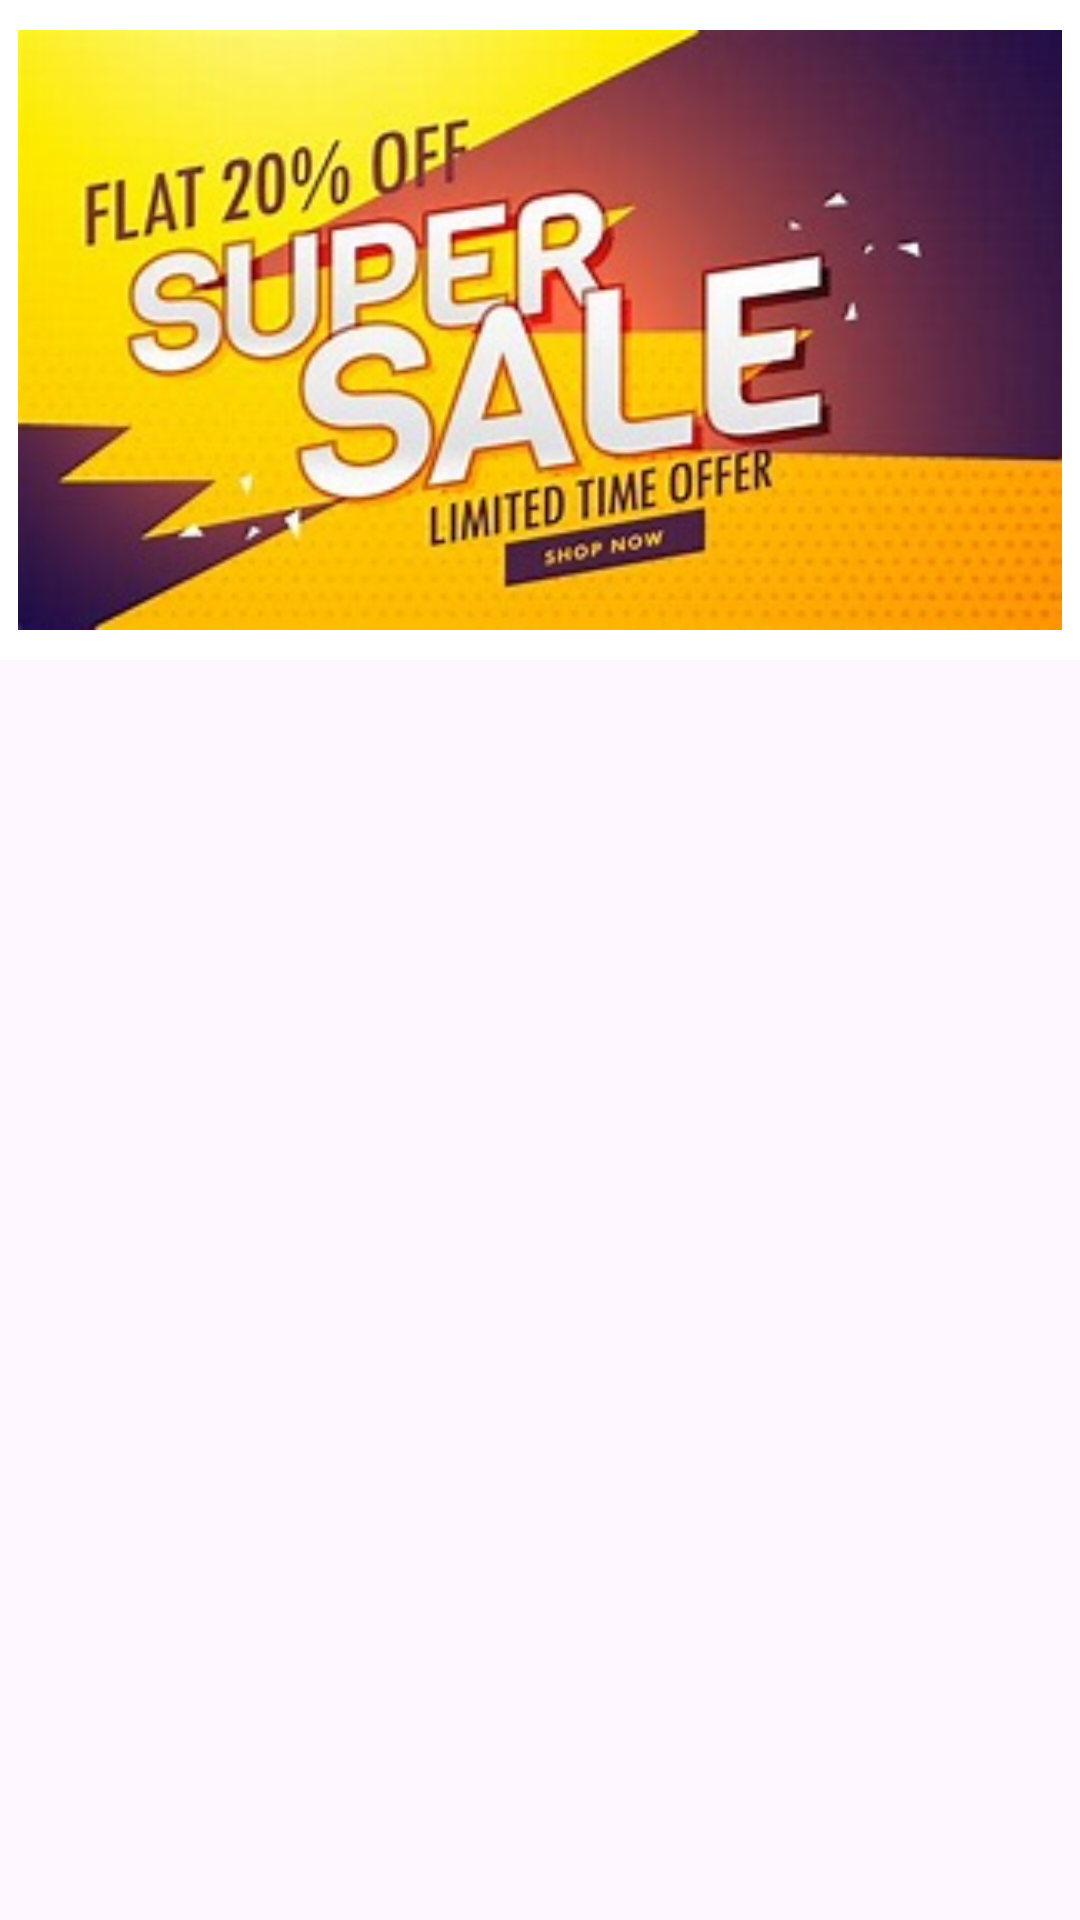

Reconstruct the res/layout file that produces this screen, plus the resources it refers to.
<!-- AndroidManifest.xml: application theme Theme.Login_page -->
<!-- res/layout/fragment_home.xml -->
<?xml version="1.0" encoding="utf-8"?>
<ScrollView
    xmlns:android="http://schemas.android.com/apk/res/android"
    xmlns:app="http://schemas.android.com/apk/res-auto"
    xmlns:tools="http://schemas.android.com/tools"
    android:layout_width="410dp"
    android:layout_height="wrap_content">

<androidx.constraintlayout.widget.ConstraintLayout
    android:layout_width="match_parent"
    android:layout_height="match_parent"
    android:background="@color/white"
    >

    <ViewFlipper
        android:id="@+id/flipper"
        android:layout_width="match_parent"
        android:layout_height="200dp"
        android:flipInterval="6000"
        android:autoStart="true"
        app:layout_constraintStart_toStartOf="parent"
        app:layout_constraintTop_toTopOf="parent"
        android:layout_marginVertical="10dp"
        android:inAnimation="@android:anim/slide_in_left"
        android:outAnimation="@android:anim/slide_out_right"
        >

        <ImageView
            android:layout_width="match_parent"
            android:layout_height="match_parent"
            android:src="@drawable/ad1"
            />

        <ImageView
            android:layout_width="match_parent"
            android:layout_height="match_parent"
            android:src="@drawable/ad2"
            />

        <ImageView
            android:layout_width="match_parent"
            android:layout_height="match_parent"
            android:src="@drawable/ad3"
            />

    </ViewFlipper>

    <androidx.recyclerview.widget.RecyclerView
        android:id="@+id/recyclerview"
        android:layout_width="match_parent"
        android:layout_height="wrap_content"
        android:layout_margin="10dp"
        android:layout_marginStart="4dp"
        android:layout_marginTop="8dp"
        app:layout_constraintStart_toStartOf="parent"
        app:layout_constraintTop_toBottomOf="@id/flipper"
        tools:listitem="@layout/card_view_design" />

</androidx.constraintlayout.widget.ConstraintLayout>

</ScrollView>
<!-- res/layout/card_view_design.xml (included above) -->
<?xml version="1.0" encoding="utf-8"?>
<androidx.constraintlayout.widget.ConstraintLayout xmlns:android="http://schemas.android.com/apk/res/android"
    xmlns:app="http://schemas.android.com/apk/res-auto"
    xmlns:tools="http://schemas.android.com/tools"
    android:layout_width="match_parent"
    android:layout_height="wrap_content"
    android:layout_margin="10dp"
    >

    <ImageView

        android:layout_width="120dp"
        android:layout_height="120dp"
        android:id="@+id/title_image"
        app:layout_constraintStart_toStartOf="parent"
        app:layout_constraintTop_toTopOf="parent"
        android:layout_margin="10dp"
        />

    <TextView
        android:id="@+id/pname"
        android:layout_width="0dp"
        android:layout_height="wrap_content"
        android:layout_marginStart="20dp"
        android:text="This is first product"
        android:textColor="@color/blue"
        android:textStyle="bold"
        android:textSize="15dp"
        app:layout_constraintStart_toEndOf="@id/title_image"
        app:layout_constraintTop_toTopOf="@id/title_image" />

    <TextView
        android:layout_width="0dp"
        android:layout_height="wrap_content"
        android:id="@+id/pdescription"
        android:textColor="@color/blue"
        android:layout_marginStart="20dp"
        android:text="This is its description"
        android:textStyle="bold"
        android:textSize="15dp"
        app:layout_constraintStart_toEndOf="@id/title_image"
        app:layout_constraintTop_toBottomOf="@id/pname"
        />

    <Button
        android:id="@+id/add_to_cart"
        android:layout_width="150dp"
        android:layout_height="35dp"
        android:layout_marginBottom="8dp"
        android:text="Add To Cart"
        android:textSize="10dp"
        android:textStyle="bold"
        android:backgroundTint="@color/mustard"
        app:layout_constraintBottom_toBottomOf="parent"
        app:layout_constraintEnd_toEndOf="parent"
        app:layout_constraintStart_toEndOf="@id/title_image"
        />

    <TextView
        android:layout_width="wrap_content"
        android:layout_height="wrap_content"
        android:id="@+id/pdiscount"
        android:textColor="@color/red"
        android:layout_marginStart="20dp"
        android:text="50"
        android:textStyle="bold"
        android:textSize="15dp"
        android:layout_marginTop="5dp"
        app:layout_constraintStart_toEndOf="@id/title_image"
        app:layout_constraintTop_toBottomOf="@id/pdescription"
        />

    <TextView
        android:layout_width="wrap_content"
        android:layout_height="wrap_content"
        android:id="@+id/symbol"
        android:textColor="@color/red"
        android:text="%off"
        android:textStyle="bold"
        android:textSize="15dp"
        android:layout_marginTop="5dp"
        app:layout_constraintStart_toEndOf="@id/pdiscount"
        app:layout_constraintTop_toBottomOf="@id/pdescription"
        />

    <TextView
        android:layout_width="wrap_content"
        android:layout_height="wrap_content"
        android:id="@+id/sym"
        android:textColor="@color/blue"
        android:layout_marginStart="15dp"
        android:layout_marginTop="5dp"
        android:text="M.R.P $ "
        android:textStyle="bold"
        android:textSize="15dp"
        app:layout_constraintStart_toEndOf="@id/symbol"
        app:layout_constraintTop_toBottomOf="@id/pdescription"
        />

    <TextView
        android:layout_width="wrap_content"
        android:layout_height="wrap_content"
        android:id="@+id/pprice"
        android:textColor="@color/blue"
        android:text="30"
        android:textStyle="bold"
        android:textSize="15dp"
        android:layout_marginTop="5dp"
        app:layout_constraintStart_toEndOf="@id/sym"
        app:layout_constraintTop_toBottomOf="@id/pdescription"
        />

    <View
        android:layout_height="1dp"
        android:layout_width="match_parent"
        android:layout_margin="8dp"
        app:layout_constraintStart_toStartOf="parent"
        app:layout_constraintTop_toBottomOf="@id/title_image"
        android:background="@color/grey"
        />

</androidx.constraintlayout.widget.ConstraintLayout>
<!-- resources referenced by this layout -->
<resources>
  <color name="blue">#345AD8</color>
  <color name="grey">#CCCCCC</color>
  <color name="mustard">#ffd63f</color>
  <color name="red">#FF0000</color>
  <color name="white">#FFFFFFFF</color>
  <!-- drawable ad1: jpeg bitmap (drawable, 27056 bytes) -->
  <!-- drawable ad2: jpeg bitmap (drawable, 8493 bytes) -->
  <!-- drawable ad3: jpeg bitmap (drawable, 8332 bytes) -->
  <style name="Theme.Login_page" parent="Base.Theme.Login_page">
          <item name="colorPrimary">@color/colorPrimary</item>
  
          
          <item name="colorPrimaryDark">@color/colorPrimary</item>
          <item name="colorAccent">@color/colorPrimary</item>
      </style>
  <style name="Base.Theme.Login_page" parent="Theme.Material3.DayNight.NoActionBar">
          
          
      </style>
  <color name="colorPrimary">#1418CA</color>
</resources>
